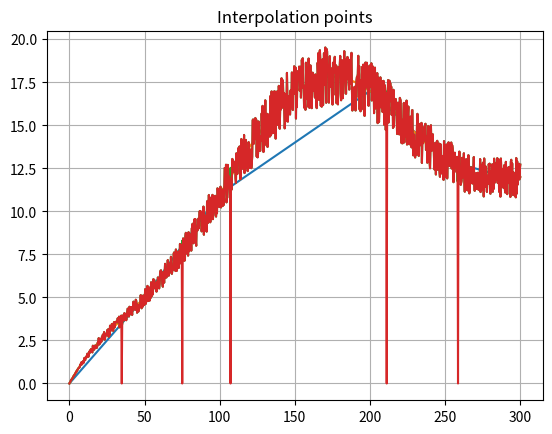

Source code (Python): (Note: this script raises an exception after producing the figure.)
# [redacted]
# Generate noisy data with outlyers

# %%
import numpy as np
import matplotlib.pyplot as plt
import pandas as pd

# %%
# Interpolation points through which the polynomial is to pass
x = np.array([0, 50, 100, 200, 250, 290, 300])
y = np.array([0, 50, 110, 170, 130, 120, 120]) / 10

def plot_xy(x, y):
    plt.plot(x, y)

    plt.title("Interpolation points")

    plt.grid(True)

plot_xy(x, y)
# %%
n_degree = len(x)

poly = np.poly1d(np.polyfit(x, y, n_degree))

x_poly = np.linspace(min(x), max(x), 1000)

y_poly = poly(x_poly)

plot_xy(x_poly, y_poly)
# %%
# Add noise and outlyers
noise_percentag = 0.1
noise_magnitude = noise_percentag * np.abs(y_poly)

noise = np.random.uniform(low=-noise_magnitude, 
                          high=noise_magnitude, 
                          size=y_poly.shape)

y_poly_with_noise = y_poly + noise

# Apply the lower bound of zero
y_poly_with_noise = np.maximum(y_poly_with_noise, 0)

plot_xy(x_poly, y_poly_with_noise)
# %%
# Add outliers
n_outliers = 5

y_poly_with_noise_outliers = y_poly_with_noise

outlier_indices = [np.random.randint(0, len(y_poly_with_noise)) for i in range(n_outliers)]


y_poly_with_noise_outliers[outlier_indices] = 0

plot_xy(x_poly, y_poly_with_noise_outliers)
# %%
# Create CSV
# Assuming x_poly and y_poly_with_noise_outliers are your arrays
data = {'x': x_poly, 'y': y_poly_with_noise_outliers}

# Create a DataFrame
df = pd.DataFrame(data)

#df.to_csv('./../../data/raw/raw_data.csv', index=False)
df.to_csv('./data/raw/raw_data.csv', index=False)

import os

current_path = os.getcwd()
print(current_path)


# %%